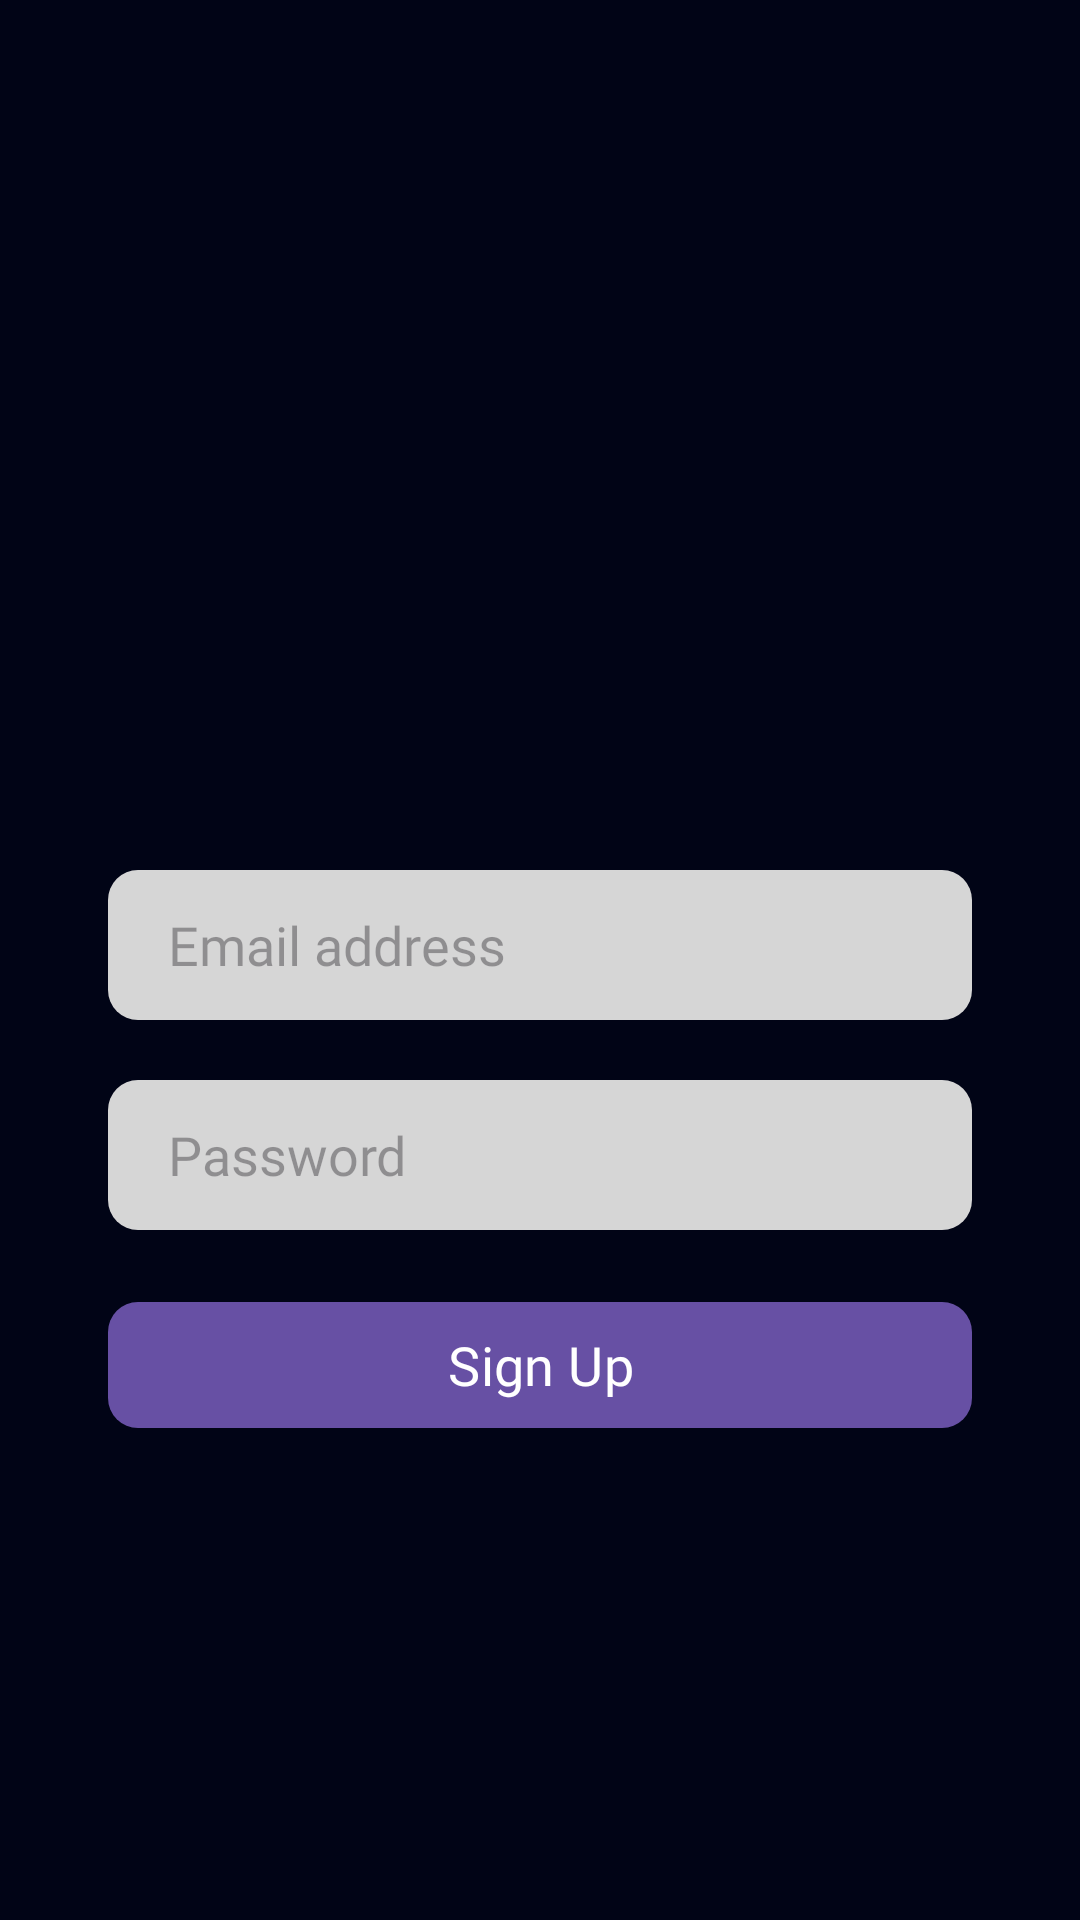

The Android layout XML behind this screen, and the referenced resources:
<!-- AndroidManifest.xml: application theme Theme.TvShowApp -->
<!-- res/layout/activity_sign_up.xml -->
<?xml version="1.0" encoding="utf-8"?>
<layout
    xmlns:android="http://schemas.android.com/apk/res/android"
    xmlns:app="http://schemas.android.com/apk/res-auto"
    xmlns:tools="http://schemas.android.com/tools">

    <data>

    </data>

    <androidx.constraintlayout.widget.ConstraintLayout
        android:layout_width="match_parent"
        android:layout_height="match_parent"
        android:background="@color/backgroundColor"
        tools:context=".auth.presentation.SignUpActivity">

        <ImageView
            android:id="@+id/televisionImg"
            android:layout_width="150dp"
            android:layout_height="150dp"
            android:layout_marginTop="90dp"
            android:src="@drawable/television"
            app:layout_constraintTop_toTopOf="parent"
            app:layout_constraintStart_toStartOf="parent"
            app:layout_constraintEnd_toEndOf="parent"/>

        <EditText
            android:id="@+id/emailAdressEdit"
            android:layout_width="0dp"
            android:layout_height="50dp"
            android:layout_marginTop="50dp"
            android:background="@drawable/toolbar_background"
            android:hint="Email address"
            android:paddingStart="20dp"
            android:fontFamily="@font/ubuntu_medium"
            app:layout_constraintStart_toStartOf="parent"
            app:layout_constraintEnd_toEndOf="parent"
            app:layout_constraintWidth_percent="0.8"
            app:layout_constraintTop_toBottomOf="@id/televisionImg"/>

        <EditText
            android:id="@+id/passwordEdit"
            android:layout_width="0dp"
            android:layout_height="50dp"
            android:layout_marginTop="20dp"
            android:hint="Password"
            android:paddingStart="20dp"
            android:fontFamily="@font/ubuntu_medium"
            android:background="@drawable/toolbar_background"
            app:layout_constraintTop_toBottomOf="@id/emailAdressEdit"
            app:layout_constraintStart_toStartOf="parent"
            app:layout_constraintEnd_toEndOf="parent"
            app:layout_constraintWidth_percent="0.8"/>

        <com.google.android.material.button.MaterialButton
            android:id="@+id/signUpButton"
            android:layout_width="0dp"
            android:layout_height="50dp"
            android:layout_marginTop="20dp"
            android:text="Sign Up"
            android:textSize="18sp"
            android:fontFamily="@font/ubuntu_medium"
            app:cornerRadius="10dp"
            app:layout_constraintWidth_percent="0.8"
            app:layout_constraintStart_toStartOf="parent"
            app:layout_constraintEnd_toEndOf="parent"
            app:layout_constraintTop_toBottomOf="@id/passwordEdit"/>

    </androidx.constraintlayout.widget.ConstraintLayout>

</layout>
<!-- resources referenced by this layout -->
<resources>
  <color name="backgroundColor">#010416</color>
  <!-- drawable toolbar_background (drawable) -->
  <?xml version="1.0" encoding="utf-8"?>
  <shape
      xmlns:android="http://schemas.android.com/apk/res/android"
      android:shape="rectangle">
  
      <solid
          android:color="@color/titleColor"/>
  
      <corners
          android:radius="10dp"/>
  
  </shape>
  <style name="Theme.TvShowApp" parent="Base.Theme.TvShowApp" />
  <color name="titleColor">#FFD6D6D6</color>
  <style name="Base.Theme.TvShowApp" parent="Theme.Material3.DayNight.NoActionBar">
          
          
          <item name="colorPrimaryDark">@color/backgroundColor</item>
      </style>
</resources>
